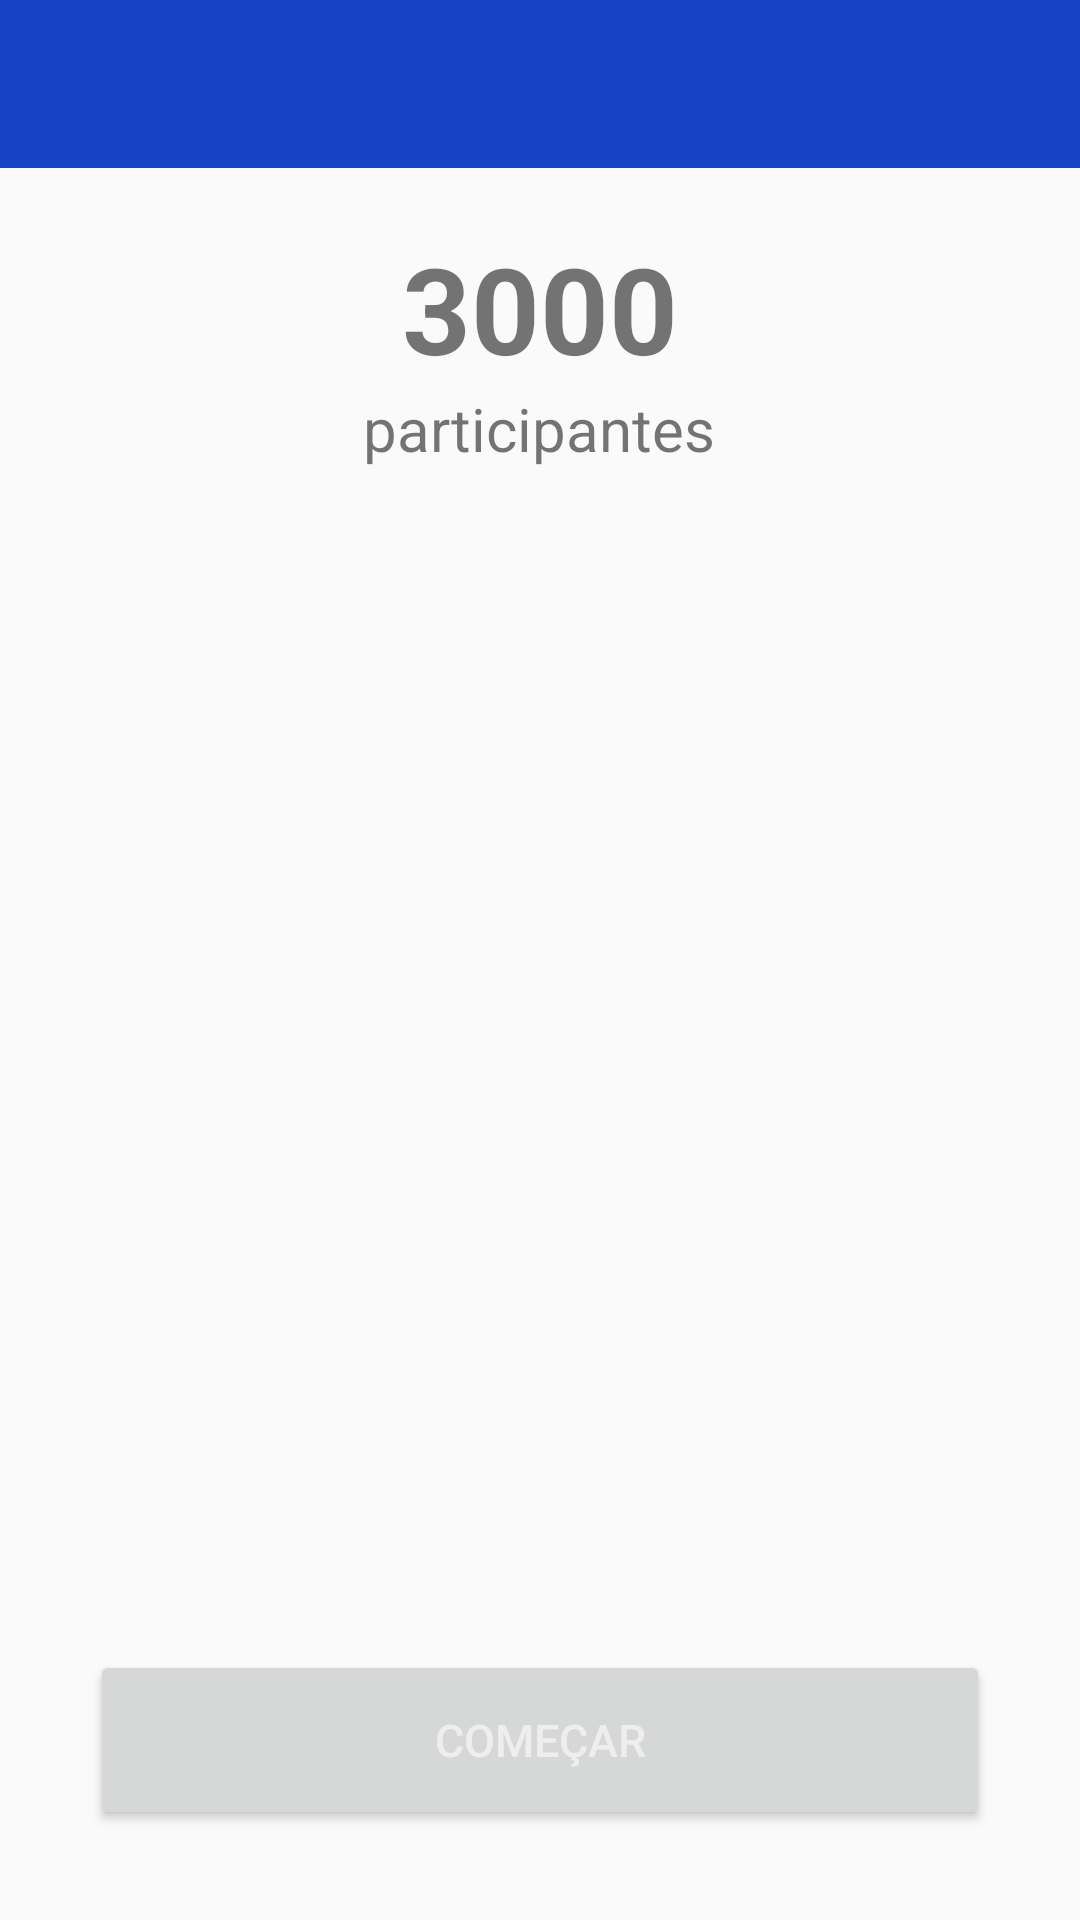

Here is an Android app screen rendered from its layout file. Give the layout XML and the strings, colors and styles it references.
<!-- AndroidManifest.xml: application theme AppTheme.NoActionBar -->
<!-- res/layout/activity_sala.xml -->
<?xml version="1.0" encoding="utf-8"?>
<LinearLayout xmlns:android="http://schemas.android.com/apk/res/android"
    xmlns:app="http://schemas.android.com/apk/res-auto"
    xmlns:tools="http://schemas.android.com/tools"
    android:layout_width="match_parent"
    android:layout_height="match_parent"
    android:orientation="vertical"
    tools:context=".Controller.SalaActivity">

    <androidx.appcompat.widget.Toolbar
        android:id="@+id/toolbar"
        android:layout_width="match_parent"
        android:layout_height="?attr/actionBarSize"
        android:background="?attr/colorPrimaryDark"
        android:theme="@style/AppTheme.Toolbar"
        app:layout_scrollFlags="scroll|enterAlways" />

    <TextView
        android:id="@+id/tvNumSala"
        android:layout_width="wrap_content"
        android:layout_height="wrap_content"
        android:layout_gravity="center|center_horizontal"
        android:text="3000"
        android:textSize="40sp"
        android:textStyle="bold"
        android:textAlignment="center"
        android:paddingTop="20dp"/>

    <TextView
        android:id="@+id/tvParticipantes"
        android:layout_width="wrap_content"
        android:layout_height="wrap_content"
        android:text="participantes"
        android:textSize="20sp"
        android:layout_gravity="center_horizontal"/>

    <androidx.recyclerview.widget.RecyclerView
        android:id="@+id/rcvParticipantes"
        android:layout_width="match_parent"
        android:layout_height="0dp"
        android:layout_weight="1"
        android:paddingTop="20dp"/>

    <Button
        android:id="@+id/btnIniciar"
        android:layout_width="match_parent"
        android:layout_height="60dp"
        android:layout_margin="30dp"
        android:text="Começar"
        android:textColor="@color/colorTextDark"
        android:textSize="15sp" />

</LinearLayout>
<!-- resources referenced by this layout -->
<resources>
  <color name="colorTextDark">#EEEEEE</color>
  <style name="AppTheme.Toolbar">
          <item name="android:textColorPrimary">@color/colorTextDark</item>
          <item name="android:textColorSecondary">@color/colorTextDark</item>
          <item name="actionOverflowMenuStyle">@style/OverflowMenu</item>
          <item name="textAppearanceLargePopupMenu">@style/OverflowMenu</item>
      </style>
  <style name="AppTheme.NoActionBar">
          <item name="windowActionBar">false</item>
          <item name="windowNoTitle">true</item>
      </style>
  <style name="OverflowMenu" parent="Widget.AppCompat.PopupMenu.Overflow">
          <item name="android:popupBackground">@color/colorMenuBg</item>
          <item name="android:textColor">@color/colorMenuText</item>
      </style>
  <color name="colorMenuBg">#8BC3A4</color>
  <color name="colorMenuText">#FFFFFF</color>
</resources>
